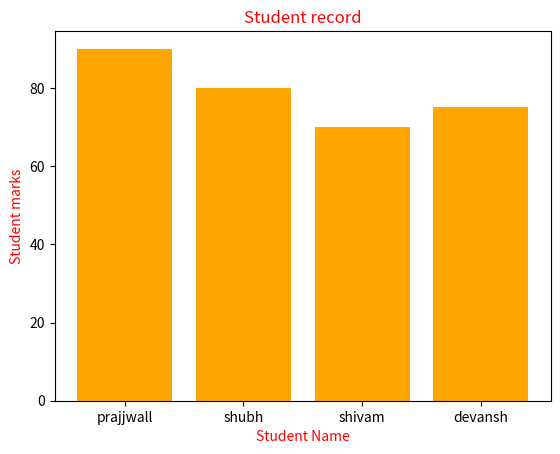

Here is the Python script that generated this plot:

# first Matplotlib sample work 


import matplotlib.pyplot as plt
name=["prajjwall","shubh","shivam","devansh"]
marks=[90,80,70,75]
plt.bar(name,marks,color="Orange")
plt.title("Student record",color="red")
plt.xlabel("Student Name",color="red")
plt.ylabel("Student marks",color="red")
plt.show() 
